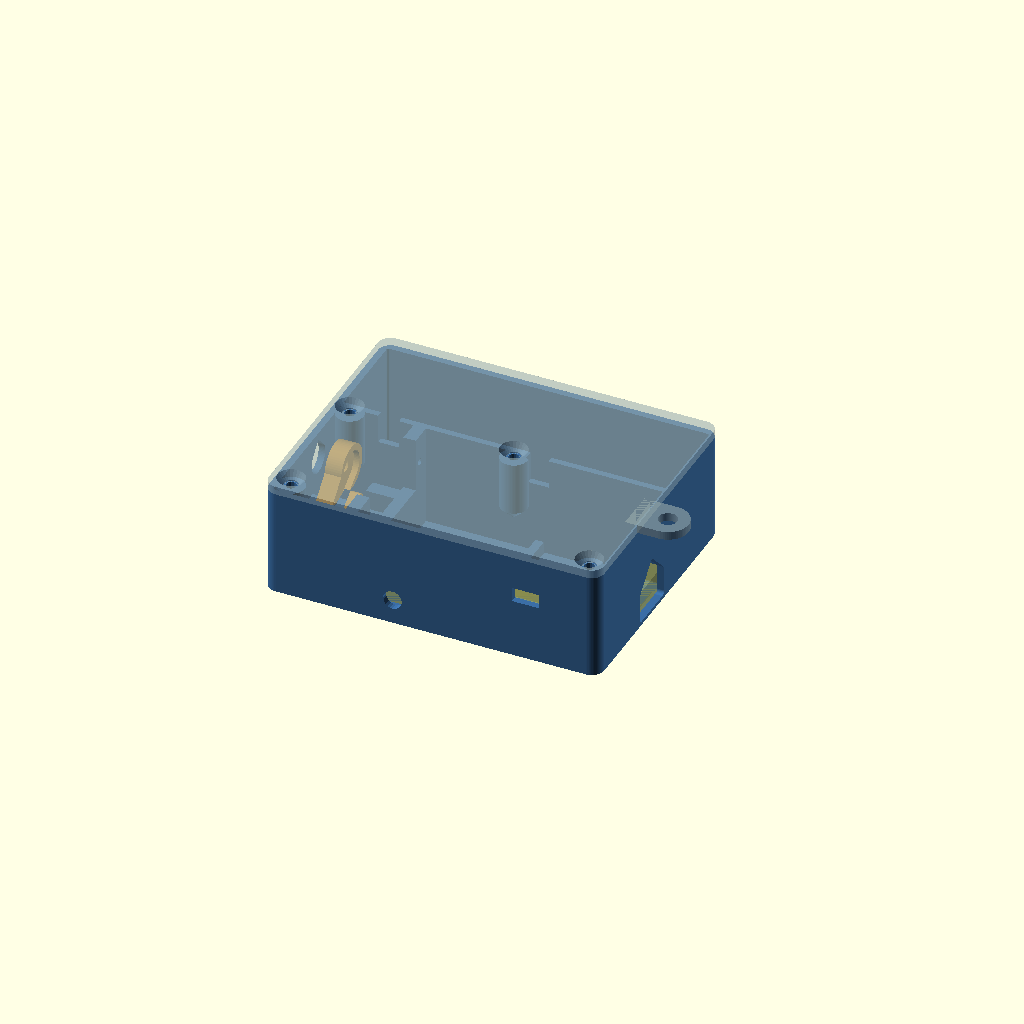
Cell 1: the model at its default parameters.
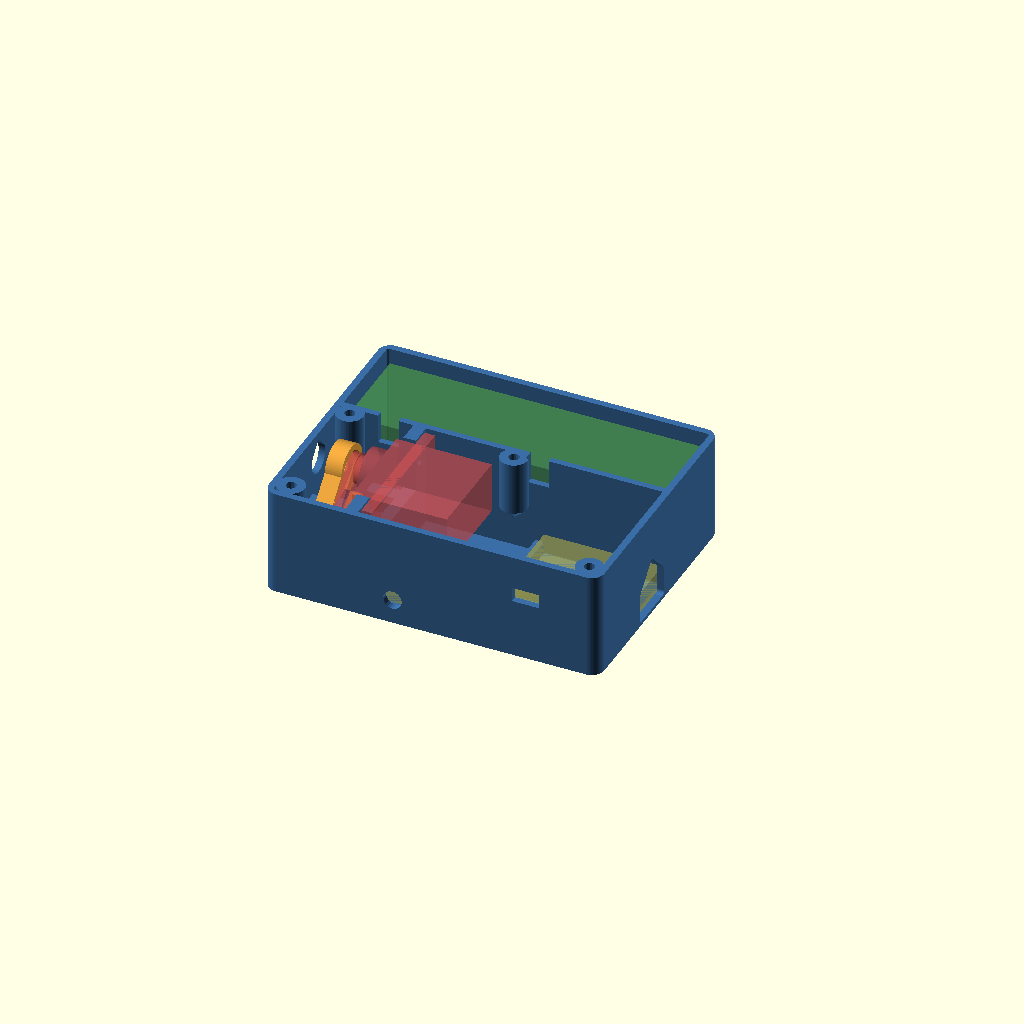
Cell 2: show_lid = false (everything else at default).
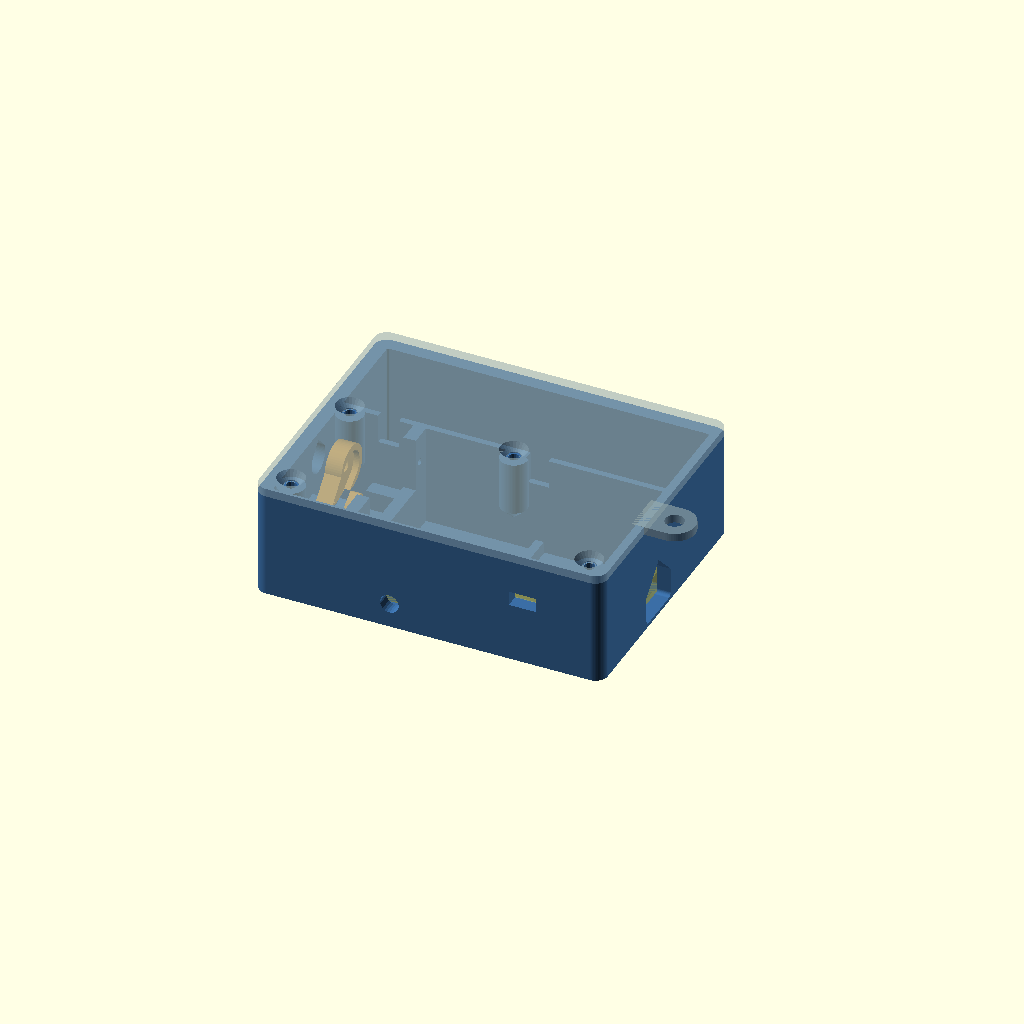
Cell 3: wall = 3.2 (everything else at default).
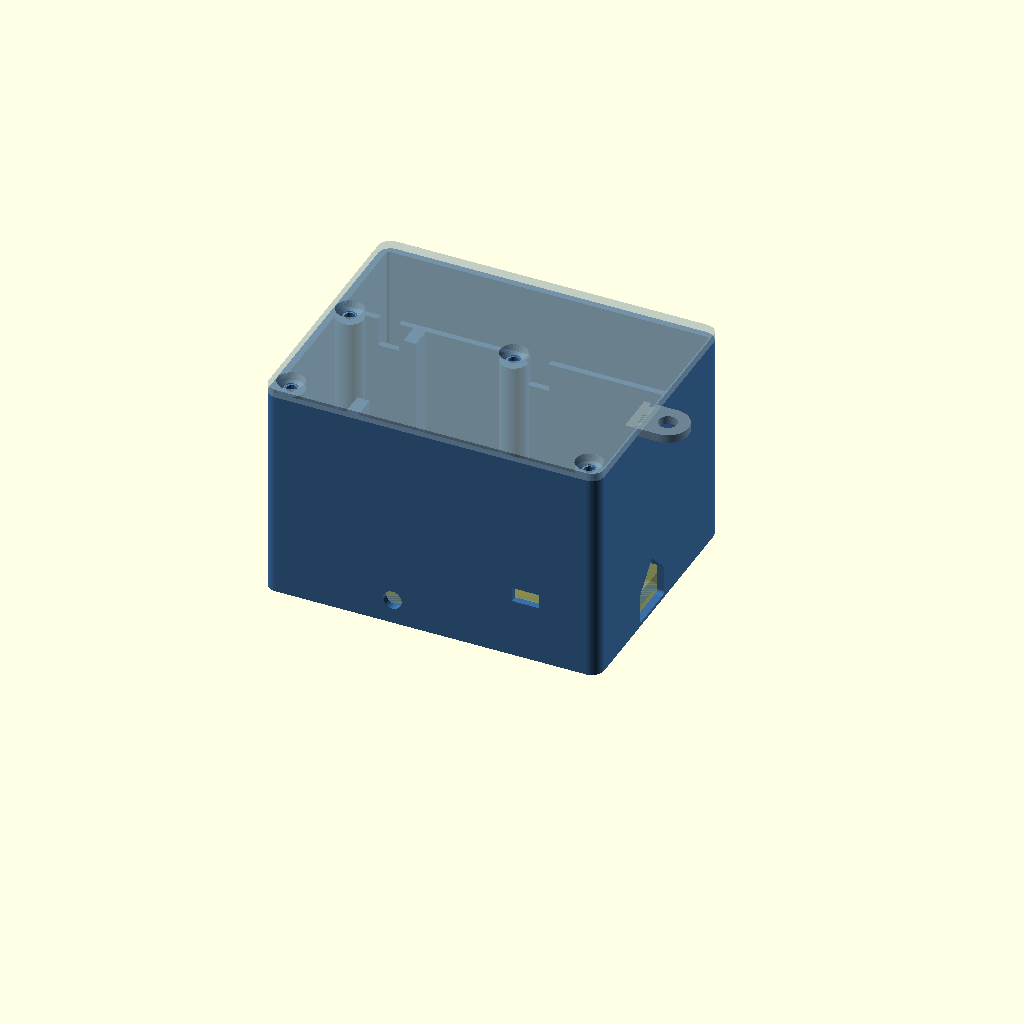
Cell 4 — rim_z set to 51.6, the other parameters unchanged.
One fixed orthographic camera (rotation 55°, 0°, 25°; colour scheme Cornfield) for every cell.
The OpenSCAD source (mavic-pro-bait-release/bait_release.scad):
// Mavic Pro (gen 1) bait release pod — v0.1
// Self-powered drop release: 18650 + ELRS/Crossfire RX + ESP32-C3 + micro servo,
// stuck under the drone with heavy-duty hook-and-loop or double-sided tape.
//
// Release: a rotary "arc pin". An arc concentric with the servo shaft spans a 6 mm gap
// between two TPU ledges; the line loop hangs on the arc in the gap. The load pushes
// straight out from the shaft, so the servo holds no torque; it only has to slide the
// arc ~52° out of the gap.
//
// Coordinates (assembly): X forward (drone nose), Y left, Z up. Z = 0 is the pod's
// bottom face; the lid's top face (the tape face) is at Z = rim_z + lid_t.
// The servo shaft lies along X at (Y = 0, Z = zs) and points rearward.
//
// part = "tub" | "lid" | "horn" | "assembly" | "ref_servo" | "ref_holder" | "ref_boards"
//      | "horn_place" (in place, rotated by horn_rot) | "sweep_check" | "info"
part = "assembly";
horn_rot = 0;      // for part="horn_place": 0 = locked, -a_throw = open
show_lid = true;   // assembly view
$fn = 64;

// ---------------- shell ----------------
wall     = 1.6;     // outer walls (TPU: 3-4 perimeters)
floor_t  = 1.2;
rim_z    = 25.8;    // top of tub walls (servo top is at zs + sv_W/2 = 25.2)
lid_t    = 2.0;     // M3 countersunk heads (1.7) sit flush in the tape face
corner_r = 3;

// ---------------- layout, X ----------------
bay_x0   = -17.5;   // inner face of rear wall
x_rear   = bay_x0 - wall;  // outer rear face
bk_x0    = 0;       // bulkhead rear face (bay is bay_x0..bk_x0)
bk_t     = 3;       // bulkhead; servo tabs seat on its front face (X = bk_t)
xf_in    = 60;      // inner face of front wall
x_front  = xf_in + wall;

// ---------------- layout, Y ----------------
yl_in    = -23.5;   // inner -Y face
y_left   = yl_in - wall;
cell_y0  = 13;      // cell compartment inner -Y face
cell_w   = 22.6;    // Jaycar PH9205 is 22 wide; SparkFun PRT-12899 21.5
cellwall_t = 1.5;
y_right  = cell_y0 + cell_w + wall;
cell_len = xf_in - bay_x0;  // 77.5: PH9205 76, PRT-12899 74.5

// ---------------- servo envelope (MG90S and EMAX ES08MA II) ----------------
sv_L         = 23.2;   // body length (runs along Y here)
sv_W         = 12.4;   // body width (vertical here). MG90S 12.2, ES08MA II 11.5
sv_shaft_off = 6.0;    // shaft centre from the near end of the body
sv_hole_span = 27.8;   // tab screw holes
sv_tab_span  = 32.6;
sv_tab_t     = 2.6;
sv_tab_to_bottom = 18.4;  // tab top face to the bottom of the case
sv_tab_to_case   = 4.5;   // tab top face to the top of the case
zs = 19;               // shaft height
// X of the outer (rear) face of the stock horn arm, once fitted.
// = bk_t - (tab top face -> horn outer face). Measure yours: MG90S ~12.5 mm -> -9.5.
horn_face_x = -9.5;

// ---------------- release geometry ----------------
gap      = 6;      // loop gap between the ledges (Y)
fin_t    = 3.5;    // ledge / stripper thickness (Y)
fin_top  = 11.5;   // stripper height
arc_ri   = 11;     // arc inner radius
arc_ro   = 15;     // arc outer radius
arc_t    = 4;      // horn thickness (X) = print height
engage   = 3;      // arc tip into the far ledge when locked (at the arc's mid radius)
open_clear = 2.5;  // tip retracts this far behind the near stripper face when open
a_spoke  = -50;    // spoke angle when locked (0 = straight down, + towards +Y)
hub_r    = 5.5;
clr      = 0.4;    // running clearance
slit_tol = 2;      // extra room either side of the horn in X (servo/horn tolerance)
arc_rm   = (arc_ri + arc_ro) / 2;
a_lock   = asin((gap/2 + engage) / arc_rm);          // tip angle, locked
a_open   = -asin((gap/2 + open_clear) / arc_rm);     // tip angle, open
a_throw  = a_lock - a_open;                           // servo travel needed
horn_x0  = horn_face_x - arc_t;                       // arc horn X range
horn_x1  = horn_face_x;
slit_x0  = horn_x0 - slit_tol;
slit_x1  = horn_x1 + slit_tol;

// stock single-arm horn (for the pocket and the sweep check)
sh_hub_d = 7.6;  sh_len = 16.5;  sh_w0 = 6.2;  sh_w1 = 4.4;  sh_t = 1.8;  sh_pocket = 1.4;

// ---------------- lid screws (M3 x 10 countersunk, self-tapping into TPU) ----------------
boss_r = 3.25;  boss_z0 = 13;  pilot_d = 2.5;
bosses = [[bay_x0 + 3, yl_in + 3],          // rear left, in the bay
          [bay_x0 + 3, cell_y0 - 3.25],     // rear right, on the cell wall
          [25, cell_y0 - 3.25],             // middle right, on the cell wall
          [xf_in - 2.5, yl_in + 2.5]];        // front left

// ---------------- electronics openings ----------------
tp_w = 17.5; tp_l = 28.5;                    // TP4056 USB-C board
tp_yc = cell_y0 - cellwall_t - tp_w/2 - 0.3; // board centre Y
usb_w = 12.5; usb_h = 7.2; usb_zc = floor_t + 1.6 + 1.65;
sw_x = 44; sw_z = 16; sw_l = 6.5; sw_h = 3.5;   // SS12D00 slide switch window, -Y wall
ant_x = 12; ant_z = 6; ant_d = 4.5;             // RX antenna exit, -Y wall

// ================= helpers =================
function pol(r, a) = [r * sin(a), -r * cos(a)];   // angle 0 = down, + towards +Y

module sector(r0, r1, a0, a1, n = 48) {
  pts = concat([for (i = [0:n]) pol(r1, a0 + (a1 - a0) * i / n)],
               r0 > 0 ? [for (i = [n:-1:0]) pol(r0, a0 + (a1 - a0) * i / n)] : [[0, 0]]);
  polygon(pts);
}

// 2D (u, v) = (Y, Z - zs) extruded along X from x0 to x1
module yz(x0, x1) translate([x0, 0, zs]) rotate([90, 0, 90]) linear_extrude(x1 - x0) children();

module rbox(x0, x1, y0, y1, z0, z1, r = corner_r) {
  translate([0, 0, z0]) linear_extrude(z1 - z0)
    hull() for (x = [x0 + r, x1 - r], y = [y0 + r, y1 - r]) translate([x, y]) circle(r);
}

// ================= arc horn =================
module horn2d() {
  offset(r = 0.8) offset(delta = -0.8) union() {
    circle(hub_r);
    hull() { circle(4.5); translate(pol(13, a_spoke)) circle(3); }
    sector(arc_ri, arc_ro, a_spoke - 8, a_lock);
  }
}
module stock_arm2d() {
  hull() { circle(sh_hub_d/2); translate(pol(sh_len - sh_w1/2, a_spoke)) circle(sh_w1/2); }
}
// in place, locked (rot = 0) or rotated by rot degrees (open = -a_throw)
module horn(rot = 0) {
  difference() {
    yz(horn_x0, horn_x1) rotate(rot) horn2d();
    // pocket for the stock arm on the servo side (+X face)
    yz(horn_x1 - sh_pocket, horn_x1 + 1) rotate(rot) offset(0.25) stock_arm2d();
    // horn screw: through hole + head counterbore from the rear face
    yz(horn_x0 - 1, horn_x1 + 1) circle(d = 2.6);
    yz(horn_x0 - 1, horn_x1 - 1.4) circle(d = 5);
    // two tie / screw holes along the spoke
    for (r = [8.5, 12]) yz(horn_x0 - 1, horn_x1 + 1) rotate(rot) translate(pol(r, a_spoke)) circle(d = 1.8);
  }
}
module horn_print() {   // flat on the bed, pocket face up
  translate([0, 0, arc_t]) rotate([0, -90, 0])
    translate([-horn_x1, 0, -zs]) horn(0);
}

// everything the horns sweep through between locked and open (+ clearance)
module sweep2d(shape = "horn") {
  offset(delta = clr) union()
    for (a = [0:2.5:a_throw + 0.01]) rotate(-a)
      if (shape == "horn") horn2d(); else stock_arm2d();
}

// ================= tub =================
module fin(y0, y1) {
  difference() {
    translate([bay_x0, y0, 0]) cube([bk_x0 - bay_x0, y1 - y0, fin_top]);
    // in the horn's X range only the ledge under the arc is left (open on top for assembly)
    yz(slit_x0, slit_x1) circle(r = arc_ro + clr);
  }
}

module boss(p) {
  translate([p[0], p[1], boss_z0]) cylinder(r = boss_r, h = rim_z - boss_z0);
  translate([p[0], p[1], boss_z0 - boss_r]) cylinder(r1 = 0, r2 = boss_r, h = boss_r); // 45° under
}

module tub() {
  difference() {
    union() {
      difference() {
        rbox(x_rear, x_front, y_left, y_right, 0, rim_z);
        rbox(x_rear + wall, x_front - wall, y_left + wall, y_right - wall, floor_t, rim_z + 1, 0.5);
      }
      // bulkhead
      translate([bk_x0, yl_in, 0]) cube([bk_t, cell_y0 - cellwall_t - yl_in, rim_z]);
      // cell wall
      translate([bay_x0, cell_y0 - cellwall_t, 0]) cube([xf_in - bay_x0, cellwall_t, rim_z]);
      // ledges / strippers
      fin(-gap/2 - fin_t, -gap/2);
      fin(gap/2, gap/2 + fin_t);
      // lid screw bosses
      for (p = bosses) boss(p);
      // TP4056 back stop
      translate([xf_in - tp_l - 2, tp_yc - tp_w/2, 0]) cube([2, tp_w, floor_t + 3]);
    }
    // servo slot through the bulkhead, open at the top
    translate([bk_x0 - 1, -(sv_L - sv_shaft_off) - 0.3, zs - sv_W/2 - 0.2])
      cube([bk_t + 2, sv_L + 0.6, rim_z]);
    // servo tab screw pilots
    for (s = [-1, 1]) translate([bk_x0 - 1, (sv_shaft_off - (sv_L - sv_shaft_off))/2 + s*sv_hole_span/2, zs])
      rotate([0, 90, 0]) cylinder(d = 1.8, h = bk_t + 2, $fn = 16);
    // loop gap: through the floor (flared) and out the back
    hull() {
      translate([x_rear - 1, -gap/2, floor_t]) cube([bk_x0 - x_rear + 1, gap, 0.01]);
      translate([x_rear - 1, -gap/2 - 0.8, -0.01]) cube([bk_x0 - x_rear + 1, gap + 1.6, 0.01]);
    }
    translate([x_rear - 1, -gap/2, -1]) cube([bk_x0 - x_rear + 1, gap, floor_t + 2]);
    translate([x_rear - 1, -gap/2, -1]) cube([wall + 2, gap, 10]);
    // screwdriver / sight hole to the horn screw (teardrop, prints without support)
    translate([x_rear - 1, 0, zs]) rotate([0, 90, 0])
      linear_extrude(wall + 2) rotate(90) teardrop2d(3.5);
    // horn sweep (horn + stock arm) cut from anything in the way
    yz(horn_x0 - slit_tol, horn_x1 + slit_tol) sweep2d("horn");
    yz(horn_x1 - 0.2, horn_x1 + sh_t + 1.5) sweep2d("arm");
    // lid screw pilots
    for (p = bosses) translate([p[0], p[1], boss_z0 - 0.01]) cylinder(d = pilot_d, h = rim_z, $fn = 16);
    // USB-C (TP4056) in the front wall, pointed top so it bridges
    translate([x_front - wall - 1, tp_yc, usb_zc]) rotate([0, 90, 0]) linear_extrude(wall + 2)
      rotate(90) usb2d();
    // slide switch window and antenna exit, -Y wall
    translate([sw_x - sw_l/2, y_left - 1, sw_z - sw_h/2]) cube([sw_l, wall + 2, sw_h]);
    translate([ant_x, y_left - 1, ant_z]) rotate([-90, 0, 0]) cylinder(d = ant_d, h = wall + 2, $fn = 24);
    // weight-saving window in the floor under the 18650 holder
    translate([bay_x0 + 8, cell_y0 + 4, -1]) linear_extrude(floor_t + 2) offset(r = 3) offset(delta = -3)
      square([xf_in - bay_x0 - 16, cell_w - 8]);
    // wire notches over the cell wall
    for (x = [-6, 30]) translate([x - 2.5, cell_y0 - cellwall_t - 1, rim_z - 7]) cube([5, cellwall_t + 2, 8]);
  }
}

module teardrop2d(r) { union() { circle(r); rotate(45) square(r); } }   // point towards local +x/+y
module usb2d() {   // width along local x, height along local y, 45° pointed top (+y) so it prints
  hull() {
    translate([-usb_w/2 + 1, -usb_h/2 + 1]) circle(1);
    translate([ usb_w/2 - 1, -usb_h/2 + 1]) circle(1);
    translate([-usb_w/2, usb_h/2 - 0.01]) square([usb_w, 0.01]);
    translate([0, usb_h/2 + usb_w/2]) square([0.01, 0.01], center = true);
  }
}

// ================= lid (tape face up) =================
module lid() {
  difference() {
    union() {
      rbox(x_rear, x_front, y_left, y_right, 0, lid_t);
      // tether eyelet at the front
      hull() {
        translate([x_front - 3, -5, 0]) cube([1, 10, lid_t]);
        translate([x_front + 5, 0, 0]) cylinder(r = 5, h = lid_t);
      }
    }
    translate([x_front + 5, 0, -1]) cylinder(d = 4.5, h = lid_t + 2);
    for (p = bosses) translate([p[0], p[1], 0]) {
      translate([0, 0, -1]) cylinder(d = 3.4, h = lid_t + 2, $fn = 24);
      translate([0, 0, lid_t - 1.8]) cylinder(d1 = 3.4, d2 = 6.4 + 0.2, h = 1.8 + 0.01, $fn = 24);
    }
  }
}
module lid_print() translate([0, 0, lid_t]) mirror([0, 0, 1]) lid();   // tape face on the bed

// ================= reference bodies =================
module ref_servo() {
  yb = -(sv_L - sv_shaft_off);
  // case, tabs, tower, stock horn
  translate([bk_t - sv_tab_to_case, yb, zs - sv_W/2]) cube([sv_tab_to_case + sv_tab_to_bottom, sv_L, sv_W]);
  translate([bk_t, yb - (sv_tab_span - sv_L)/2, zs - sv_W/2]) cube([sv_tab_t, sv_tab_span, sv_W]);
  yz(bk_t - sv_tab_to_case - 4, bk_t - sv_tab_to_case) circle(d = 11.5);
  yz(horn_x1, horn_x1 + sh_t) stock_arm2d();
  yz(horn_x1 + sh_t, bk_t - sv_tab_to_case - 4) circle(d = sh_hub_d - 1);
}
module ref_holder() translate([bay_x0 + 0.75, cell_y0 + 0.3, floor_t]) cube([76, 22, 21]);
module ref_boards() {
  // TP4056 USB-C, MT3608, ESP32-C3 SuperMini (under the servo), ELRS RX
  translate([xf_in - tp_l, tp_yc - tp_w/2, floor_t]) cube([tp_l, tp_w, 5]);
  translate([xf_in - 37, yl_in + 0.1, floor_t]) cube([36, 17, 6.5]);
  translate([bk_t + 1, -19.5, floor_t]) cube([18, 22.5, 3.5]);
  translate([bk_t + 1, -19.5, floor_t + 4]) cube([18, 12, 3]);
}

module sweep_check() {   // should be empty: horn swept through its travel vs the tub
  intersection() {
    tub();
    union() for (a = [0:2.5:a_throw + 0.01]) horn(-a);
  }
}

// ================= output =================
if (part == "tub") tub();
else if (part == "lid") lid_print();
else if (part == "horn") horn_print();
else if (part == "ref_servo") ref_servo();
else if (part == "ref_holder") ref_holder();
else if (part == "ref_boards") ref_boards();
else if (part == "sweep_check") sweep_check();
else if (part == "horn_place") horn(horn_rot);
else if (part == "assembly") {
  color("#3b6ea5") tub();
  color("#e8a33d") horn(horn_rot);
  if (show_lid) color("#9aa", 0.6) translate([0, 0, rim_z]) lid();
  color("#d55", 0.5) ref_servo();
  color("#5a5", 0.5) ref_holder();
  color("#aa5", 0.5) ref_boards();
}
else if (part == "info") {
  // ledge thickness under the arc at the gap edge and at the ledge's outer face
  l_in  = zs - sqrt(pow(arc_ro + clr, 2) - pow(gap/2, 2));
  l_out = zs - sqrt(pow(arc_ro + clr, 2) - pow(gap/2 + fin_t, 2));
  echo(str("INFO {",
    "\"x_rear\": ", x_rear, ", \"x_front\": ", x_front, ", \"y_left\": ", y_left, ", \"y_right\": ", y_right,
    ", \"length\": ", x_front - x_rear, ", \"width\": ", y_right - y_left, ", \"height\": ", rim_z + lid_t,
    ", \"gap\": ", gap, ", \"gap_x\": ", (horn_x0 + horn_x1)/2, ", \"gap_y\": 0",
    ", \"arc_ri\": ", arc_ri, ", \"arc_ro\": ", arc_ro, ", \"arc_t\": ", arc_t,
    ", \"a_lock\": ", round(a_lock*10)/10, ", \"a_open\": ", round(a_open*10)/10,
    ", \"a_throw\": ", round(a_throw*10)/10,
    ", \"ledge_min\": ", round(l_in*10)/10, ", \"ledge_max\": ", round(l_out*10)/10,
    ", \"loop_space_above_arc\": ", round((zs - hub_r - (zs - arc_ri))*10)/10,
    ", \"cell_len\": ", cell_len, ", \"cell_w\": ", cell_w,
    ", \"zs\": ", zs, ", \"horn_face_x\": ", horn_face_x,
    ", \"lid_t\": ", lid_t, ", \"rim_z\": ", rim_z,
    "}"));
}
Parameter table extracted from the source (name, type, default, range or options):
part: string, default "assembly"
horn_rot: number, default 0
show_lid: bool, default true
wall: number, default 1.6
floor_t: number, default 1.2
rim_z: number, default 25.8
lid_t: number, default 2
corner_r: number, default 3
bay_x0: number, default -17.5
bk_x0: number, default 0
bk_t: number, default 3
xf_in: number, default 60
yl_in: number, default -23.5
cell_y0: number, default 13
cell_w: number, default 22.6
cellwall_t: number, default 1.5
sv_L: number, default 23.2
sv_W: number, default 12.4
sv_shaft_off: number, default 6
sv_hole_span: number, default 27.8
sv_tab_span: number, default 32.6
sv_tab_t: number, default 2.6
sv_tab_to_bottom: number, default 18.4
sv_tab_to_case: number, default 4.5
zs: number, default 19
horn_face_x: number, default -9.5
gap: number, default 6
fin_t: number, default 3.5
fin_top: number, default 11.5
arc_ri: number, default 11
arc_ro: number, default 15
arc_t: number, default 4
engage: number, default 3
open_clear: number, default 2.5
a_spoke: number, default -50
hub_r: number, default 5.5
clr: number, default 0.4
slit_tol: number, default 2
